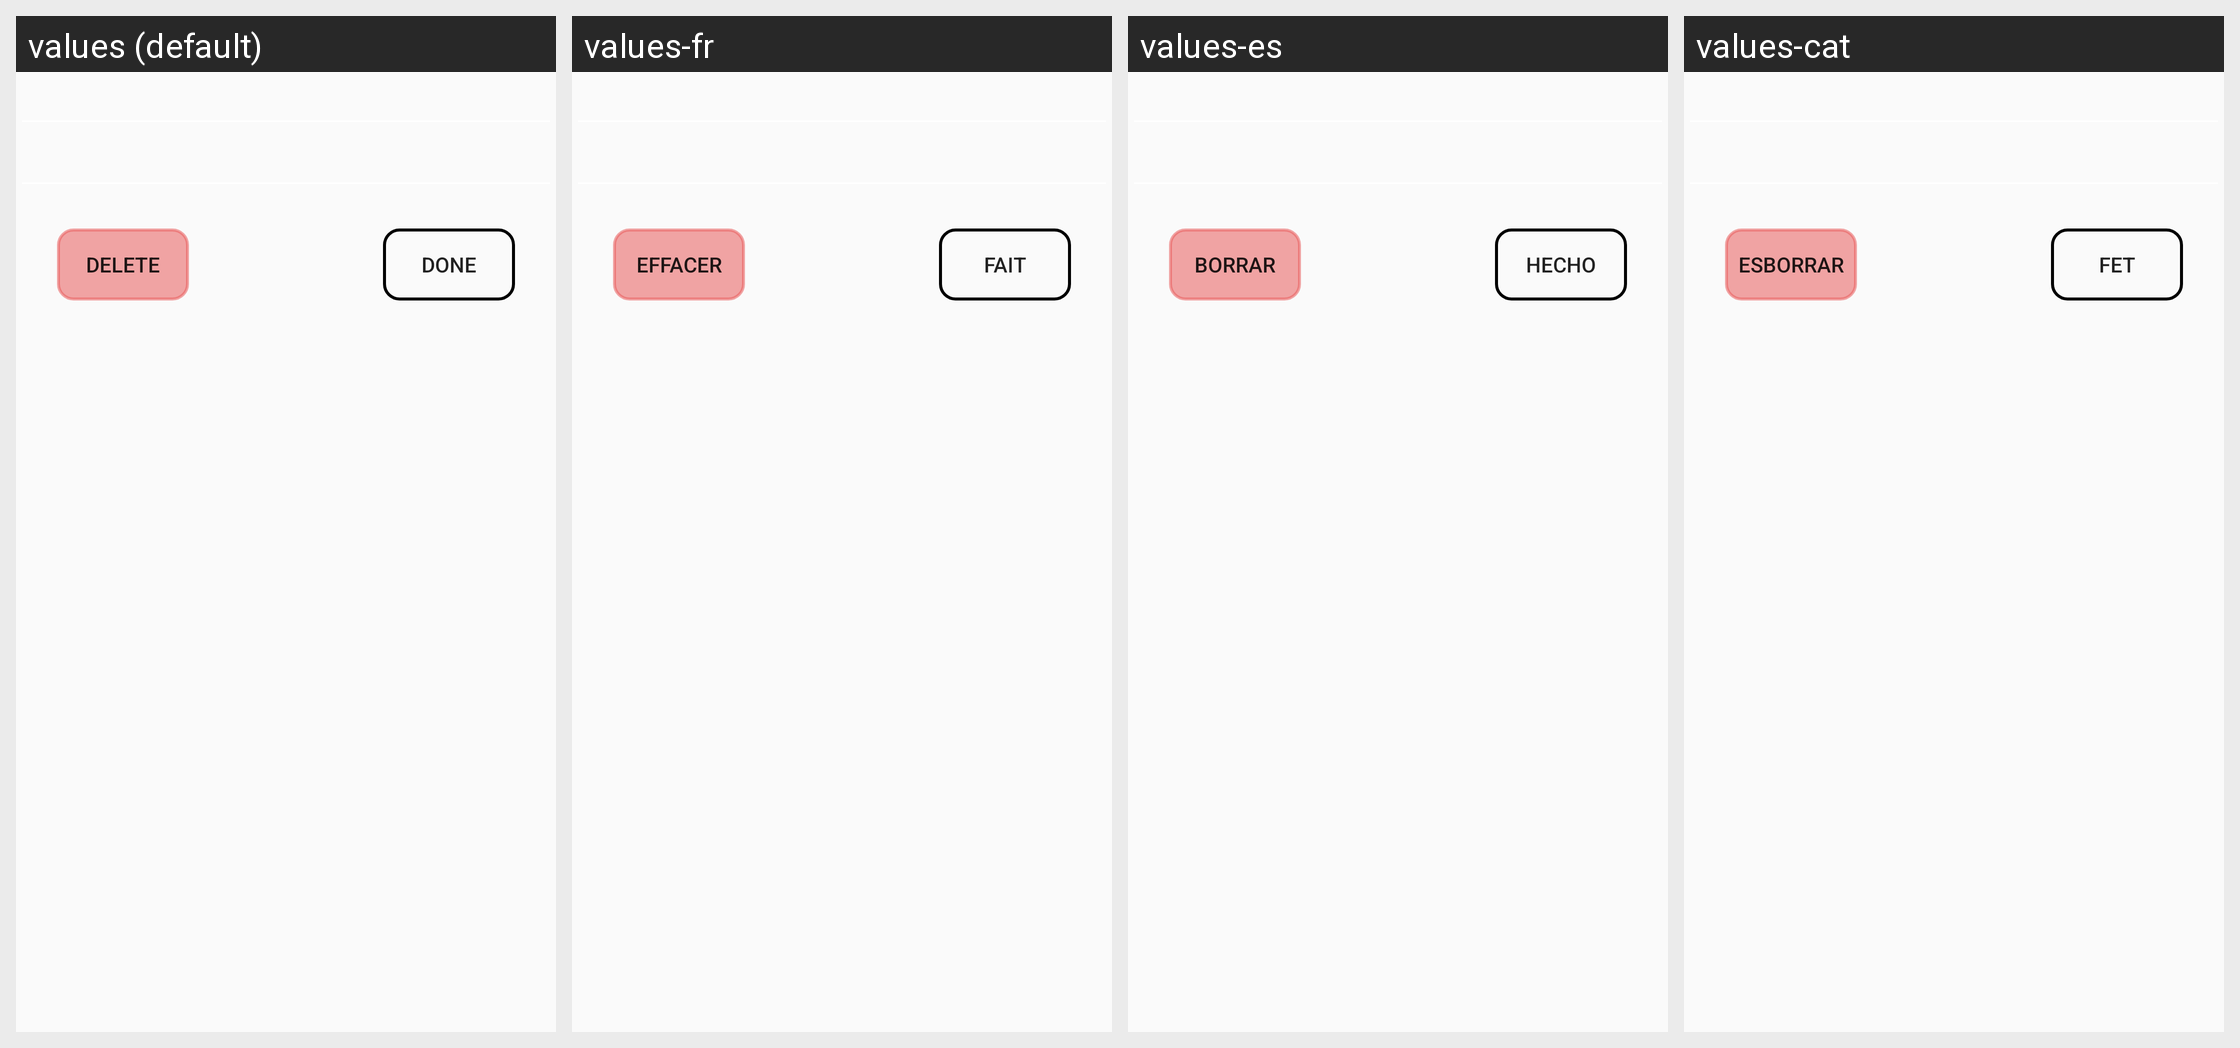

The same Android screen rendered under several of its app's locales, left to right. List the strings drawn on it with the default value and each locale's translation.
Android screen res/layout/input_edit_diet.xml rendered under 4 locales, left to right: values (default), values-fr, values-es, values-cat. Device: Nexus 5 (rendered at 1080×1920; each locale shown at half size, 540×960, under a caption strip naming it); theme AppTheme.
Strings drawn on this screen, with the default value and each locale's value (text and hints the layout hard-codes, and strings that could not be matched under every locale, appear in the picture but are not listed):

done
  values: Done
  values-fr: Fait
  values-es: Hecho
  values-cat: Fet

Delete
  values: Delete
  values-fr: Effacer
  values-es: Borrar
  values-cat: Esborrar
